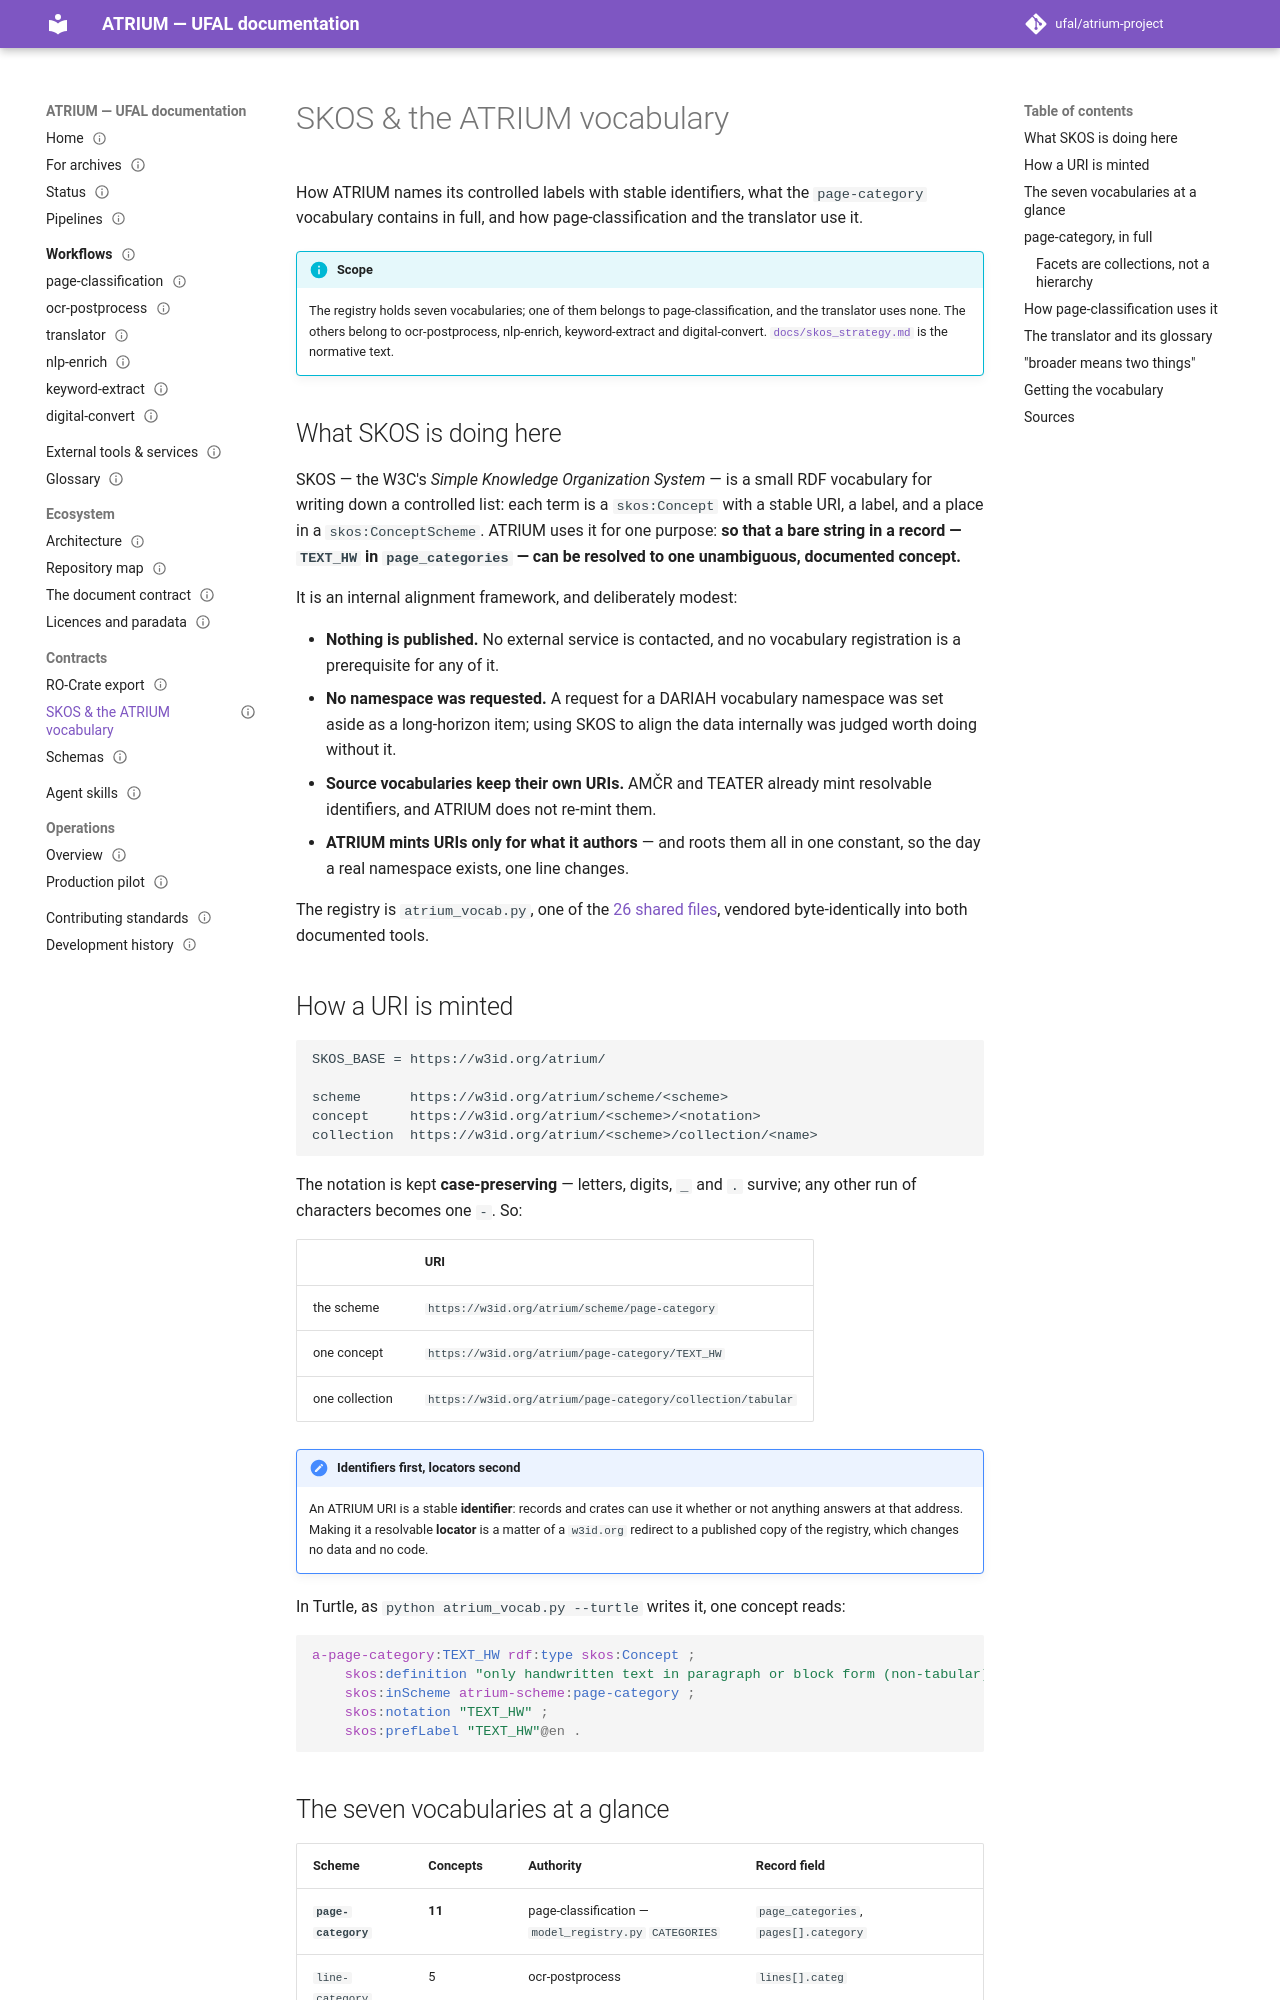

repository: ufal/atrium-project · page: contracts/skos/index.html · generator: mkdocs

---
title: SKOS & the ATRIUM vocabulary
nav_order: 8
status: partial
round: 6
issue: 57
---

# SKOS & the ATRIUM vocabulary

How ATRIUM names its controlled labels with stable identifiers, what the `page-category`
vocabulary contains in full, and how page-classification and the translator use it.

!!! info "Scope"
    The registry holds seven vocabularies; one of them belongs to page-classification, and the
    translator uses none. The others belong to ocr-postprocess, nlp-enrich, keyword-extract and
    digital-convert.
    [`docs/skos_strategy.md`](https://github.com/ufal/atrium-project/blob/main/docs/skos_strategy.md)
    is the normative text.

## What SKOS is doing here

SKOS — the W3C's *Simple Knowledge Organization System* — is a small RDF vocabulary for writing
down a controlled list: each term is a `skos:Concept` with a stable URI, a label, and a place in a
`skos:ConceptScheme`. ATRIUM uses it for one purpose: **so that a bare string in a record — `TEXT_HW`
in `page_categories` — can be resolved to one unambiguous, documented concept.**

It is an internal alignment framework, and deliberately modest:

* **Nothing is published.** No external service is contacted, and no vocabulary registration is a
  prerequisite for any of it.
* **No namespace was requested.** A request for a DARIAH vocabulary namespace was set aside as a
  long-horizon item; using SKOS to align the data internally was judged worth doing without it.
* **Source vocabularies keep their own URIs.** AMČR and TEATER already mint resolvable identifiers,
  and ATRIUM does not re-mint them.
* **ATRIUM mints URIs only for what it authors** — and roots them all in one constant, so the day a
  real namespace exists, one line changes.

The registry is `atrium_vocab.py`, one of the [26 shared files](../ecosystem/architecture.md#what-is-canonical-and-what-is-vendored),
vendored byte-identically into both documented tools.

## How a URI is minted

```text
SKOS_BASE = https://w3id.org/atrium/

scheme      https://w3id.org/atrium/scheme/<scheme>
concept     https://w3id.org/atrium/<scheme>/<notation>
collection  https://w3id.org/atrium/<scheme>/collection/<name>
```

The notation is kept **case-preserving** — letters, digits, `_` and `.` survive; any other run of
characters becomes one `-`. So:

|                | URI                                                        |
|----------------|------------------------------------------------------------|
| the scheme     | `https://w3id.org/atrium/scheme/page-category`             |
| one concept    | `https://w3id.org/atrium/page-category/TEXT_HW`            |
| one collection | `https://w3id.org/atrium/page-category/collection/tabular` |

!!! note "Identifiers first, locators second"
    An ATRIUM URI is a stable **identifier**: records and crates can use it whether or not
    anything answers at that address. Making it a resolvable **locator** is a matter of a
    `w3id.org` redirect to a published copy of the registry, which changes no data and no
    code.

In Turtle, as `python atrium_vocab.py --turtle` writes it, one concept reads:

```turtle
a-page-category:TEXT_HW rdf:type skos:Concept ;
    skos:definition "only handwritten text in paragraph or block form (non-tabular)"@en ;
    skos:inScheme atrium-scheme:page-category ;
    skos:notation "TEXT_HW" ;
    skos:prefLabel "TEXT_HW"@en .
```
